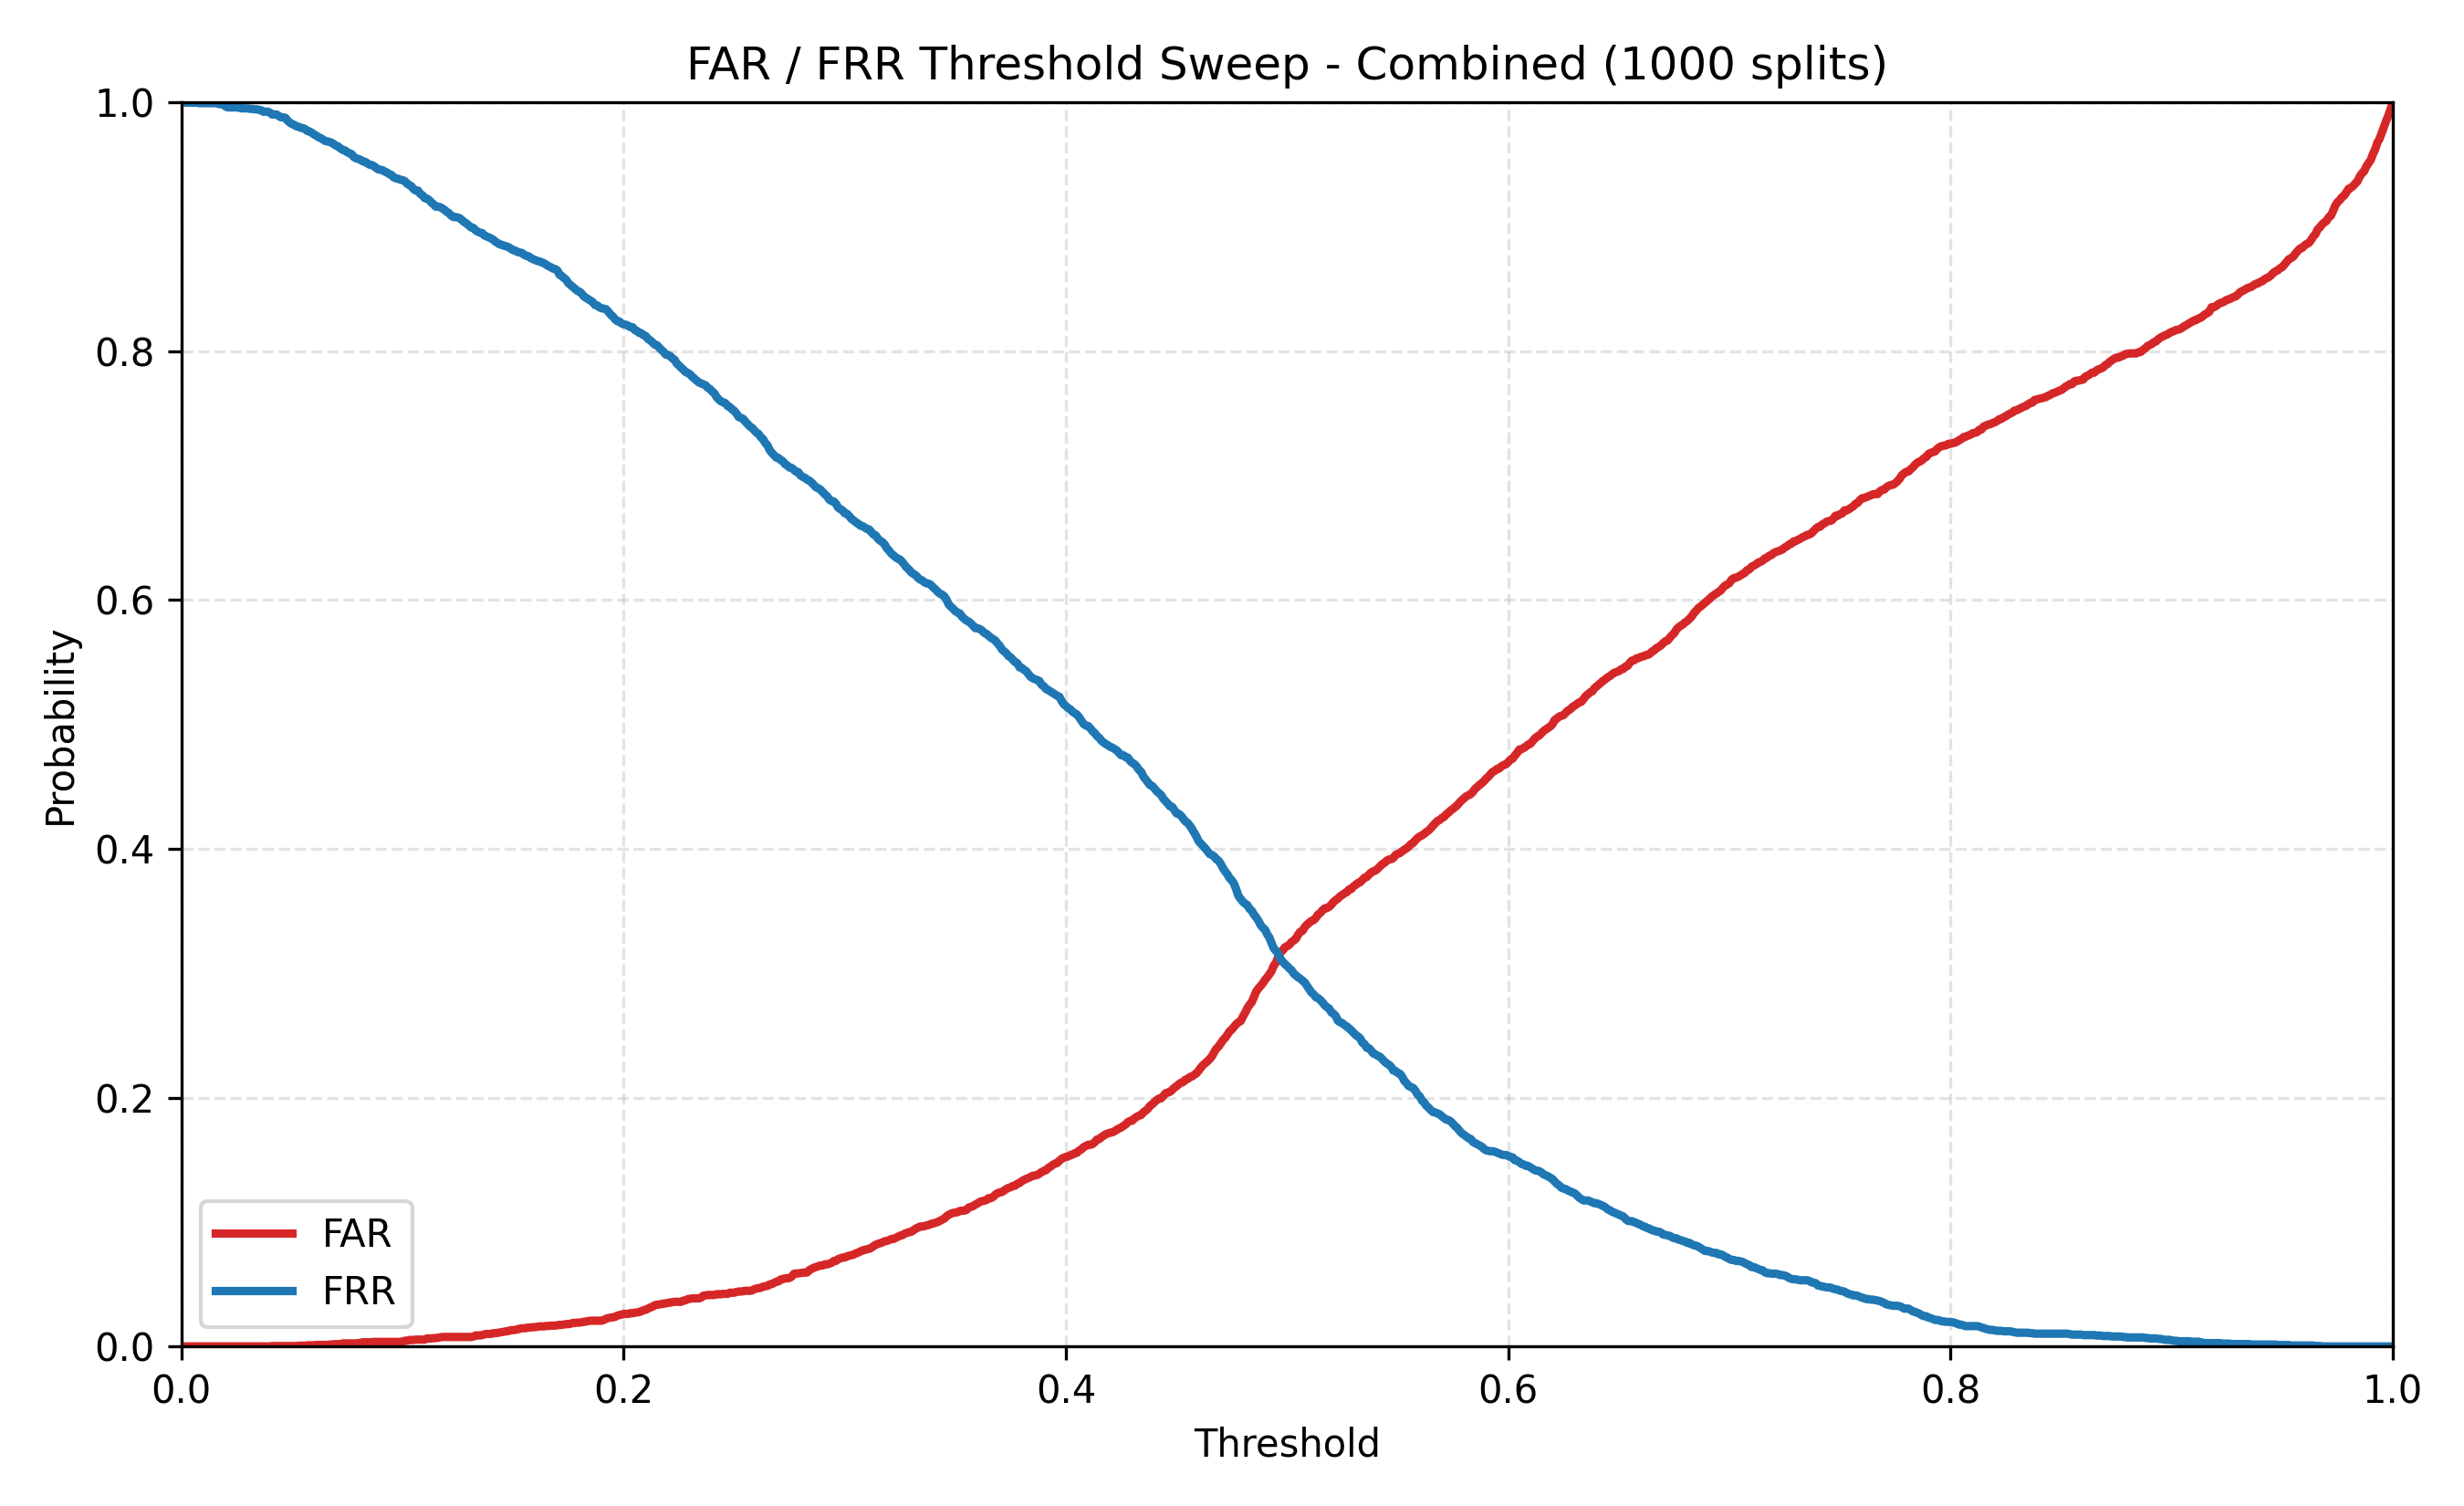

Values plotted in this chart, from the file beside it:
Threshold, FAR, FRR
0.05, 0.000304, 0.9825
0.1, 0.003953, 0.9373
0.15, 0.01307, 0.8811
0.2, 0.02615, 0.8215
0.25, 0.04317, 0.752
0.3, 0.07145, 0.6696
0.35, 0.1076, 0.591
0.4, 0.1523, 0.5146
0.45, 0.2092, 0.4284
0.5, 0.3217, 0.3057
0.55, 0.3959, 0.2199
0.6, 0.4697, 0.1531
0.65, 0.5427, 0.106
0.7, 0.6136, 0.07026
0.75, 0.6689, 0.04482
0.8, 0.7254, 0.01975
0.85, 0.7686, 0.01025
0.9, 0.8154, 0.004937
0.95, 0.8674, 0.001139
1, 1.0, 0.0
